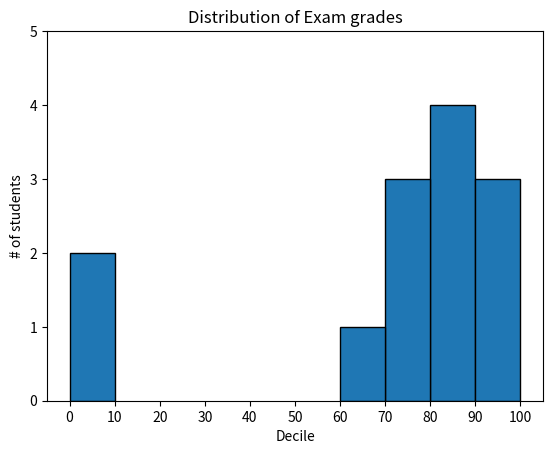

Generate this figure with matplotlib:
from matplotlib import pyplot as plt

def plot_math_function():
    xs = [x for x in range(10)]
    ys = [x**2 for x in xs]

    plt.plot(xs, ys, color='red', marker='o', linestyle='solid')
    plt.title("Squared X")
    plt.ylabel("X**2")
    plt.xlabel("Xs")
    plt.show()

def plot_bar():
    planets = ["Earth", "Jupiter", "Saturn", "Neptune", "Mars", "Uranus", "Mercury", "Venus"]

    number_of_moons = [1, 67, 62, 14, 2, 27, 0, 0]

    plt.bar(range(len(planets)), number_of_moons)
    plt.title("Number of Moons per planet")
    plt.ylabel("# of moons")
    plt.xticks(range(len(planets)), planets)
    plt.show()

from collections import Counter

def plot_grades():
    grades = [83, 95, 91, 87, 70, 0, 85, 82, 100, 67, 73, 77, 0]
    histogram = Counter(min(grade // 10 * 10, 90) for grade in grades)
    plt.bar([x + 5 for x in histogram.keys()],histogram.values(), 10, edgecolor=(0, 0, 0))
    plt.axis([-5, 105, 0, 5])
    plt.xticks([10 * i for i in range(11)])
    plt.xlabel("Decile")
    plt.ylabel("# of students")
    plt.title("Distribution of Exam grades")
    plt.show()


if __name__ == "__main__":
    print("You should be using the main file...\nbut here is a taste of this one")
    plot_grades()
